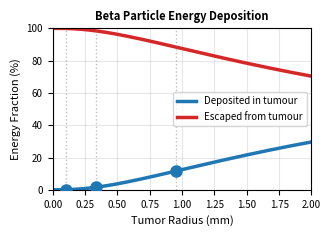

The script that saved this image:
#!/usr/bin/env python3
"""
Plot beta particle escape fraction as a function of tumor radius

For Lu-177 with beta range ~1 mm, shows how much energy is deposited 
vs escapes for different tumor sizes.
"""

import numpy as np
import matplotlib.pyplot as plt
import matplotlib as mpl

mpl.rcParams.update({
    "figure.figsize": (3.35, 2.4),   # single column
    "font.size": 8,
    "axes.labelsize": 8,
    "axes.titlesize": 8,
    "legend.fontsize": 7,
    "xtick.labelsize": 7,
    "ytick.labelsize": 7,
    "lines.linewidth": 1.2,
    "lines.markersize": 4,
    "axes.linewidth": 0.8,
    "pdf.fonttype": 42,   # editable text in Illustrator
    "ps.fonttype": 42
})

# =============================================================================
# PARAMETERS
# =============================================================================

r_beta = 1.0  # mm (Lu-177 mean beta range in tissue)

# Tumor radius range
r_tumor = np.linspace(0, 2.0, 1000)  # mm

# =============================================================================
# CALCULATE DEPOSITION AND ESCAPE FRACTIONS
# =============================================================================

# Deposition fraction (energy absorbed in tumor)
f_deposit = (r_tumor / (r_tumor + r_beta))**3

# Escape fraction (energy that escapes tumor)
f_escape = 1 - f_deposit

# =============================================================================
# PLOTTING
# =============================================================================

fig, ax = plt.subplots()

# Plot both fractions
ax.plot(r_tumor, f_deposit * 100, linewidth=2.5, label='Deposited in tumour', color='tab:blue')
ax.plot(r_tumor, f_escape * 100, linewidth=2.5, label='Escaped from tumour', color='tab:red')

# Mark key points
key_radii = [0.1, 0.333, 0.95]
for r in key_radii:
    f_dep = (r / (r + r_beta))**3
    ax.plot(r, f_dep * 100, 'o', markersize=8, color='tab:blue', zorder=5)
    ax.axvline(r, color='gray', linestyle=':', linewidth=1, alpha=0.5)

#    ax.annotate(f'({r:.1f} mm, {f_dep*100:.1f}%)',
#               xy=(r, f_dep * 100),
#               xytext=(r, f_dep * 100),
 #              fontsize=9,
#               arrowprops=dict(arrowstyle='->', color='black', lw=1),
#               ha='right')
    

# Formatting
ax.set_xlabel('Tumor Radius (mm)')
ax.set_ylabel('Energy Fraction (%)')
ax.set_title(f'Beta Particle Energy Deposition',fontweight='bold')
ax.legend(loc='right')
ax.grid(True, alpha=0.3)
ax.set_xlim([0, 2.0])
ax.set_ylim([0, 100])

# Add shaded regions to show regimes
#ax.axvspan(0, 0.5, alpha=0.1, color='red', label='_nolegend_')
#ax.axvspan(0.5, 2.0, alpha=0.1, color='blue', label='_nolegend_')

#ax.text(0.25, 95, 'Escape-dominated\n(small tumors)', 
#        ha='center', va='top', fontsize=10, color='darkred', style='italic')
#ax.text(1.25, 95, 'Deposition-dominated\n(larger tumors)', 
#        ha='center', va='top', fontsize=10, color='darkblue', style='italic')

plt.tight_layout()

# Save figure
import os
output_dir = 'results/compare_models'
os.makedirs(output_dir, exist_ok=True)
output_file = os.path.join(output_dir, 'beta_escape_vs_radius.png')
plt.savefig(output_file, dpi=300, bbox_inches='tight')
print(f"Figure saved to: {output_file}")

# =============================================================================
# PRINT KEY VALUES
# =============================================================================

print("\n" + "="*60)
print("BETA ESCAPE ANALYSIS")
print("="*60)
print(f"\nLu-177 beta range: {r_beta} mm")
print("\nKey tumor sizes:")
print(f"{'Radius (mm)':<15} {'Deposited':<15} {'Escaped':<15}")
print("-" * 45)

for r in [0.1, 0.333, 0.95]:
    f_dep = (r / (r + r_beta))**3
    f_esc = 1 - f_dep
    print(f"{r:<15.1f} {f_dep*100:<14.2f}% {f_esc*100:<14.2f}%")

print("\n" + "="*60)
print("INTERPRETATION")
print("="*60)
print(f"• For R << r_beta ({r_beta} mm): Most energy escapes")
print(f"• For R = r_beta:  Only {12.5:.1f}% deposited")
print(f"• For R >> r_beta: Most energy deposited")
print(f"\nSmall tumors (R < 0.5 mm) are poorly treated by RPT due to escape!")
print("="*60 + "\n")

plt.show()
